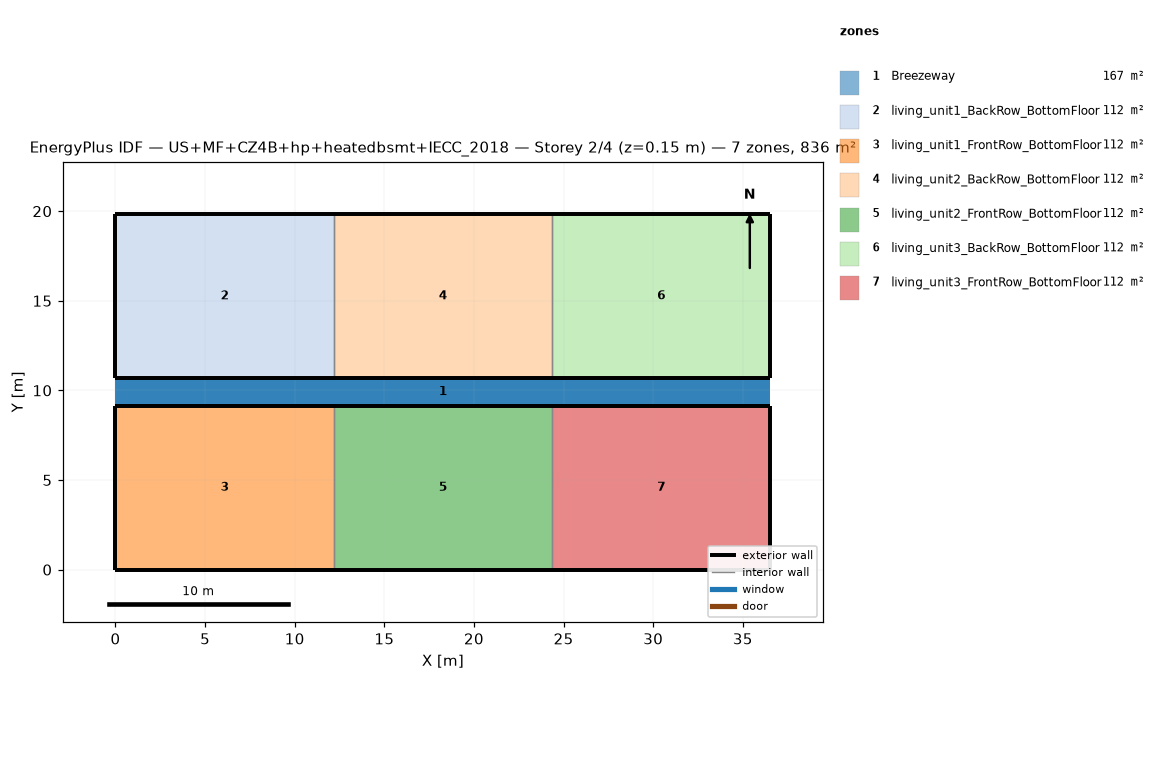
=== STOREY PLAN SPEC (per zone: floor XY polygon, exterior-wall plan segments, windows/doors) ===
zone 1: Breezeway  (167.0 m²)
  floor: (36.54, 9.16) (0.00, 9.16) (0.00, 10.68) (36.54, 10.68)
  floor: (36.54, 9.16) (0.00, 9.16) (0.00, 10.68) (36.54, 10.68)
  floor: (36.54, 9.16) (0.00, 9.16) (0.00, 10.68) (36.54, 10.68)
zone 2: living_unit1_BackRow_BottomFloor  (111.5 m²)
  floor: (12.18, 10.68) (0.00, 10.68) (0.00, 19.84) (12.18, 19.84)
  exterior wall: (0.00, 10.68) – (12.18, 10.68)  [12.2 m]
  exterior wall: (12.18, 19.84) – (0.00, 19.84)  [12.2 m]
  exterior wall: (0.00, 19.84) – (0.00, 10.68)  [9.2 m]
  interior walls: 1
zone 3: living_unit1_FrontRow_BottomFloor  (111.5 m²)
  floor: (12.18, 0.00) (0.00, 0.00) (0.00, 9.16) (12.18, 9.16)
  exterior wall: (0.00, 0.00) – (12.18, 0.00)  [12.2 m]
  exterior wall: (12.18, 9.16) – (0.00, 9.16)  [12.2 m]
  exterior wall: (0.00, 9.16) – (0.00, 0.00)  [9.2 m]
  interior walls: 1
zone 4: living_unit2_BackRow_BottomFloor  (111.5 m²)
  floor: (24.36, 10.68) (12.18, 10.68) (12.18, 19.84) (24.36, 19.84)
  exterior wall: (12.18, 10.68) – (24.36, 10.68)  [12.2 m]
  exterior wall: (24.36, 19.84) – (12.18, 19.84)  [12.2 m]
  interior walls: 2
zone 5: living_unit2_FrontRow_BottomFloor  (111.5 m²)
  floor: (24.36, 0.00) (12.18, 0.00) (12.18, 9.16) (24.36, 9.16)
  exterior wall: (12.18, 0.00) – (24.36, 0.00)  [12.2 m]
  exterior wall: (24.36, 9.16) – (12.18, 9.16)  [12.2 m]
  interior walls: 2
zone 6: living_unit3_BackRow_BottomFloor  (111.5 m²)
  floor: (36.54, 10.68) (24.36, 10.68) (24.36, 19.84) (36.54, 19.84)
  exterior wall: (24.36, 10.68) – (36.54, 10.68)  [12.2 m]
  exterior wall: (36.54, 10.68) – (36.54, 19.84)  [9.2 m]
  exterior wall: (36.54, 19.84) – (24.36, 19.84)  [12.2 m]
  interior walls: 1
zone 7: living_unit3_FrontRow_BottomFloor  (111.5 m²)
  floor: (36.54, 0.00) (24.36, 0.00) (24.36, 9.16) (36.54, 9.16)
  exterior wall: (24.36, 0.00) – (36.54, 0.00)  [12.2 m]
  exterior wall: (36.54, 0.00) – (36.54, 9.16)  [9.2 m]
  exterior wall: (36.54, 9.16) – (24.36, 9.16)  [12.2 m]
  interior walls: 1

=== DERIVED (storey summary) ===
Building: US+MF+CZ4B+hp+heatedbsmt+IECC_2018
Storey: 2 of 4  (floor level z = 0.15 m)
Storey gross floor area: 836.2 m²
Zones on this storey: 7
  - Breezeway: floor 167.0 m²
  - living_unit1_BackRow_BottomFloor: floor 111.5 m²; exterior wall 33.5 m (86.9 m²); WWR 0.0%
  - living_unit1_FrontRow_BottomFloor: floor 111.5 m²; exterior wall 33.5 m (86.9 m²); WWR 0.0%
  - living_unit2_BackRow_BottomFloor: floor 111.5 m²; exterior wall 24.4 m (63.1 m²); WWR 0.0%
  - living_unit2_FrontRow_BottomFloor: floor 111.5 m²; exterior wall 24.4 m (63.1 m²); WWR 0.0%
  - living_unit3_BackRow_BottomFloor: floor 111.5 m²; exterior wall 33.5 m (86.9 m²); WWR 0.0%
  - living_unit3_FrontRow_BottomFloor: floor 111.5 m²; exterior wall 33.5 m (86.9 m²); WWR 0.0%
Zone adjacency (shared interzone walls):
  - living_unit1_BackRow_BottomFloor ↔ living_unit2_BackRow_BottomFloor
  - living_unit1_FrontRow_BottomFloor ↔ living_unit2_FrontRow_BottomFloor
  - living_unit2_BackRow_BottomFloor ↔ living_unit3_BackRow_BottomFloor
  - living_unit2_FrontRow_BottomFloor ↔ living_unit3_FrontRow_BottomFloor